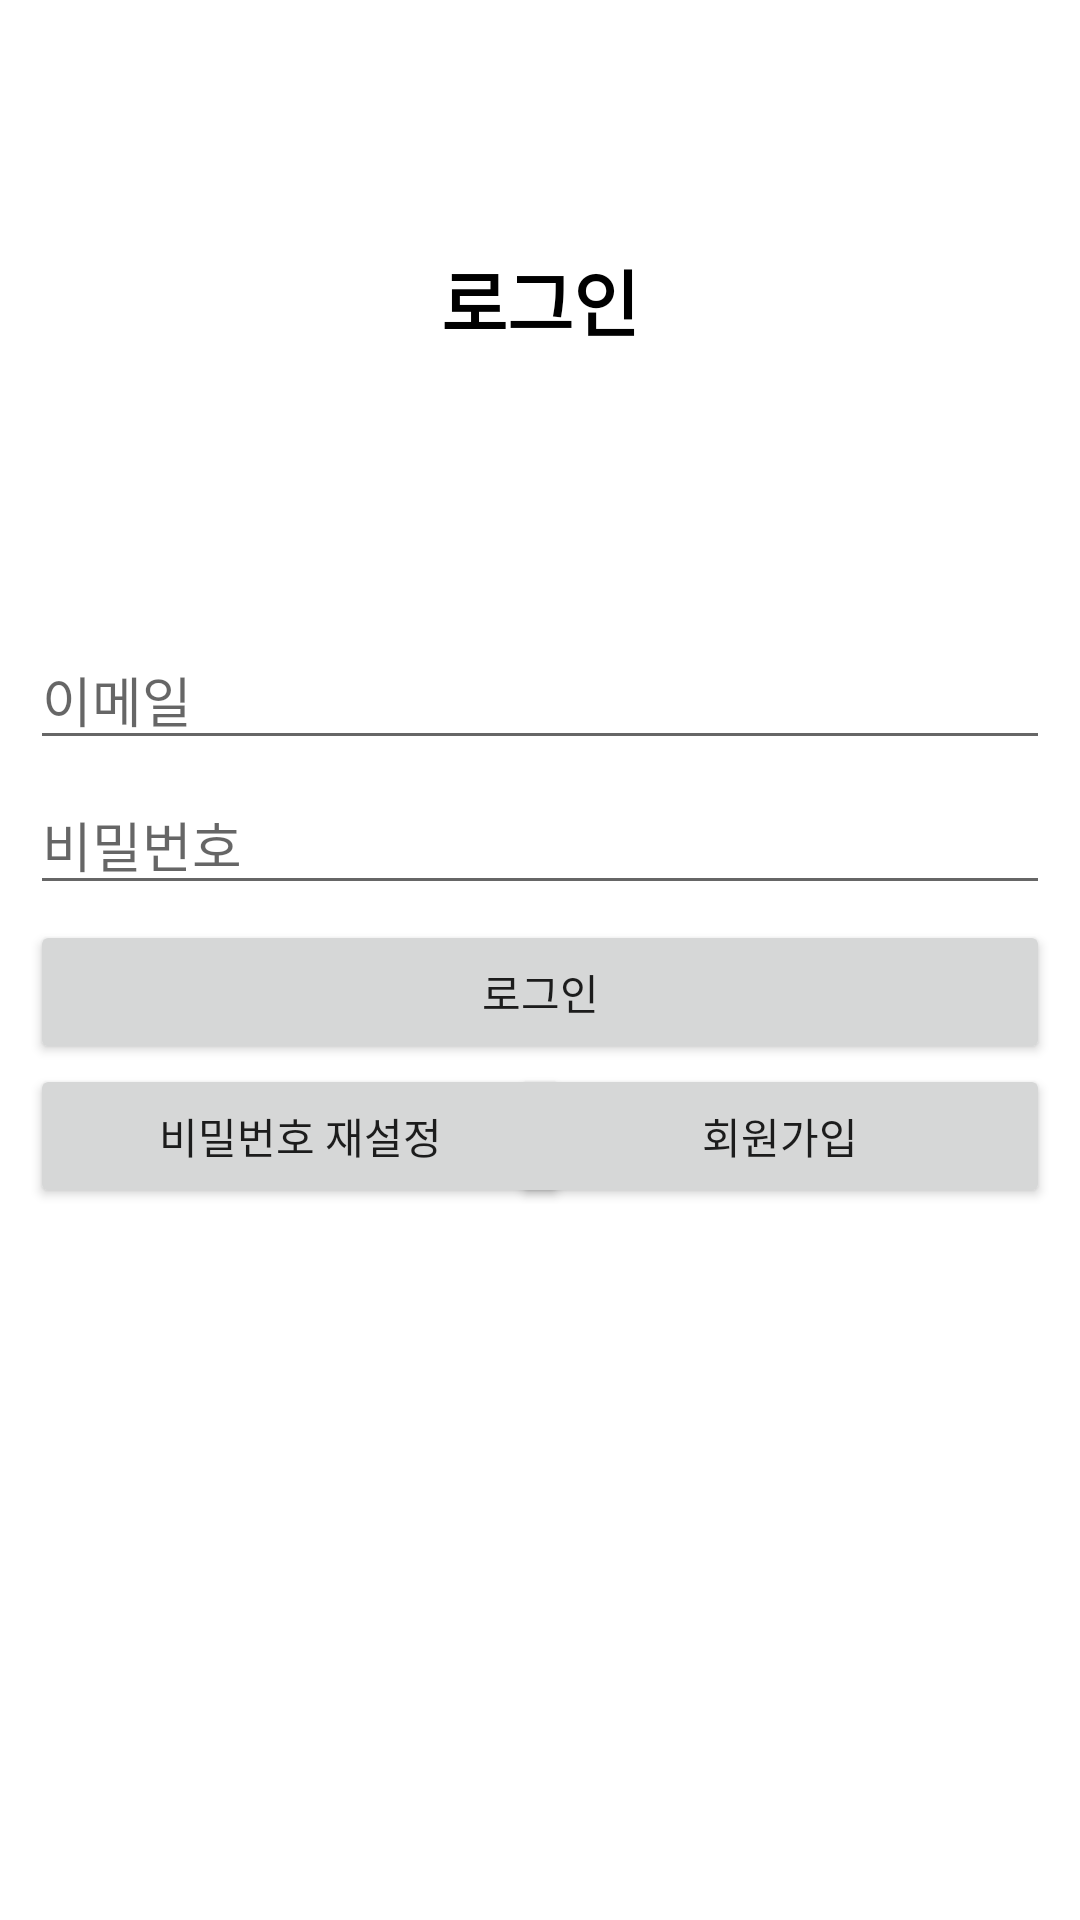

The Android layout XML behind this screen, and the referenced resources:
<!-- AndroidManifest.xml: application theme Theme.Snsproject -->
<!-- res/layout/activity_login.xml -->
<?xml version="1.0" encoding="utf-8"?>
<RelativeLayout
    xmlns:android="http://schemas.android.com/apk/res/android"
    android:layout_width="match_parent"
    android:layout_height="match_parent">
    
    <LinearLayout
        android:layout_width="match_parent"
        android:layout_height="wrap_content"
        android:orientation="vertical">

        <TextView
        android:id="@+id/textView"
        android:layout_width="match_parent"
        android:layout_height="200dp"
        android:gravity="center"
        android:text="로그인"
        android:textColor="#000000"
        android:textSize="24sp"
        android:textStyle="bold" />
        <LinearLayout
            android:layout_width="match_parent"
            android:layout_height="match_parent"
            android:orientation="vertical"
            android:padding="10dp">


            <EditText
                android:id="@+id/emailEditText"
                android:layout_width="match_parent"
                android:layout_height="wrap_content"
                android:layout_marginBottom="5dp"
                android:ems="10"
                android:hint="이메일"
                android:inputType="textEmailAddress" />


            <EditText
                android:id="@+id/passwordEditText"
                android:layout_width="match_parent"
                android:layout_height="wrap_content"
                android:layout_marginBottom="5dp"
                android:ems="10"
                android:hint="비밀번호"
                android:inputType="textPassword" />

            <Button
                android:id="@+id/gotoLoginButton"
                android:layout_width="match_parent"
                android:layout_height="wrap_content"
                android:text="로그인" />

            <FrameLayout
                android:layout_width="match_parent"
                android:layout_height="wrap_content">

                <Button
                    android:id="@+id/passwordButton"
                    android:layout_width="180dp"
                    android:layout_height="wrap_content"
                    android:layout_gravity="start"
                    android:text="비밀번호 재설정" />

                <Button
                    android:id="@+id/signUpButton"
                    android:layout_width="180dp"
                    android:layout_height="wrap_content"
                    android:layout_gravity="end"
                    android:text="회원가입" />
            </FrameLayout>

        </LinearLayout>

    </LinearLayout>


    <include
        layout="@layout/view_loader"
        android:layout_width="match_parent"
        android:layout_height="match_parent"
        android:visibility="gone"
    />


</RelativeLayout>
<!-- res/layout/view_loader.xml (included above) -->
<?xml version="1.0" encoding="utf-8"?>
<RelativeLayout xmlns:android="http://schemas.android.com/apk/res/android"
    xmlns:tools="http://schemas.android.com/tools"
    android:id="@+id/loaderLayout"
    android:layout_width="match_parent"
    android:layout_height="match_parent"
    android:background="#88605E5E">

    <ProgressBar
        android:id="@+id/progressBar"
        style="?android:attr/progressBarStyle"
        android:layout_width="wrap_content"
        android:layout_height="wrap_content"
        android:layout_centerInParent="true"
        android:layout_centerHorizontal="true"
        tools:layout_editor_absoluteX="181dp"
        tools:layout_editor_absoluteY="341dp" />
</RelativeLayout>
<!-- resources referenced by this layout -->
<resources>
  <style name="Theme.Snsproject" parent="Theme.MaterialComponents.DayNight.DarkActionBar">
          
          <item name="colorPrimary">@color/purple_500</item>
          <item name="colorPrimaryVariant">@color/purple_700</item>
          <item name="colorOnPrimary">@color/white</item>
          
          <item name="colorSecondary">@color/teal_200</item>
          <item name="colorSecondaryVariant">@color/teal_700</item>
          <item name="colorOnSecondary">@color/black</item>
          
          <item name="android:statusBarColor" tools:targetApi="l">?attr/colorPrimaryVariant</item>
          
      </style>
  <color name="purple_500">#FF6200EE</color>
  <color name="purple_700">#FF3700B3</color>
  <color name="white">#FFFFFFFF</color>
  <color name="teal_200">#FF03DAC5</color>
  <color name="teal_700">#FF018786</color>
  <color name="black">#FF000000</color>
</resources>
